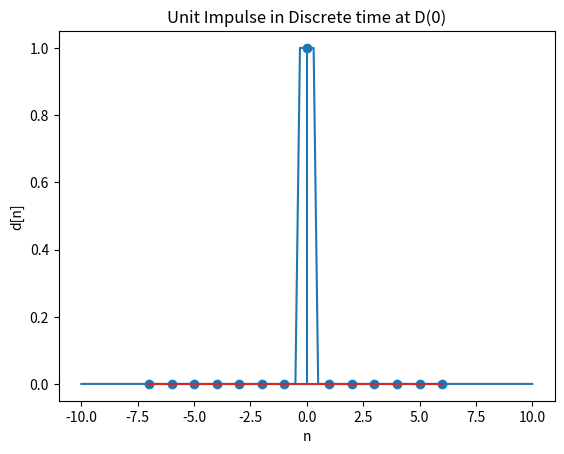

Here is the Python script that generated this plot:
#IMPULSE FUNCTION

from numpy import*			                        #Importing all definitions from the module numpy
import matplotlib.pyplot as mplot			        #Shortening as mplot ,an alias to call the library name

###CONTINUOUS TIME

def impulse(x):						                # Defining impulse function
	return where(abs(x)<=0.5, 1, 0) 			    # Ends execution , Return absolute value of function
x = linspace(-10,  10,  100)					    # Plots 100 linearly spaced numbers from -10 to 10
r = impulse(x)							            # Calling impulse function
mplot.plot(x, r)	 					            # Plot a impulse signal
mplot.xlabel('t')  					            	# Give X-axis label for the Impulse signal plot
mplot.ylabel('d[t]')						        # Give Y-axis label for the Impulse signal plot
mplot.title('Unit Impulse in Continuous time at D(0)')	# Give a title for the Impulse signal plot
mplot.grid()							            # Showing grid
mplot.show()							            # Display the impulse signal

###DISCRETE TIME

#Defining a impulse function
#Initializing impulse variable as an empty list
#Applying for loop and checking for condition
#if input is equal to i then append 1 , else append it to 0
#end the execution and return impulse
def unit_impulse_DT(i, n):
    impulse =[]
    for list in n:
        if list == i:
            impulse.append(1)
        else:
            impulse.append(0)
    return impulse
i = 0								                # setting i as 0
pstv_x = 7							                # Setting positive X-axis as 7
ngtv_x = -7							                # Setting negative X-axis as -7
n = arange(ngtv_x, pstv_x, 1)                       #Returns array with evenly spaced elements as per the interval(start,stop,step)
d = unit_impulse_DT(i, n)					        # Calling Impulse function
mplot.stem(n, d)						            # Plot the stem plot for impulse signal
mplot.xlabel('n') 						            # Give X-axis label for the Impulse signal plot
mplot.ylabel('d[n]') 						        # Give Y-axis label for the Impulse signal plot
mplot.title('Unit Impulse in Discrete time at D(0)')# Give a title for the impulse signal plot
mplot.grid()							            # Showing grid
mplot.show()							            # Display the impulse signal
